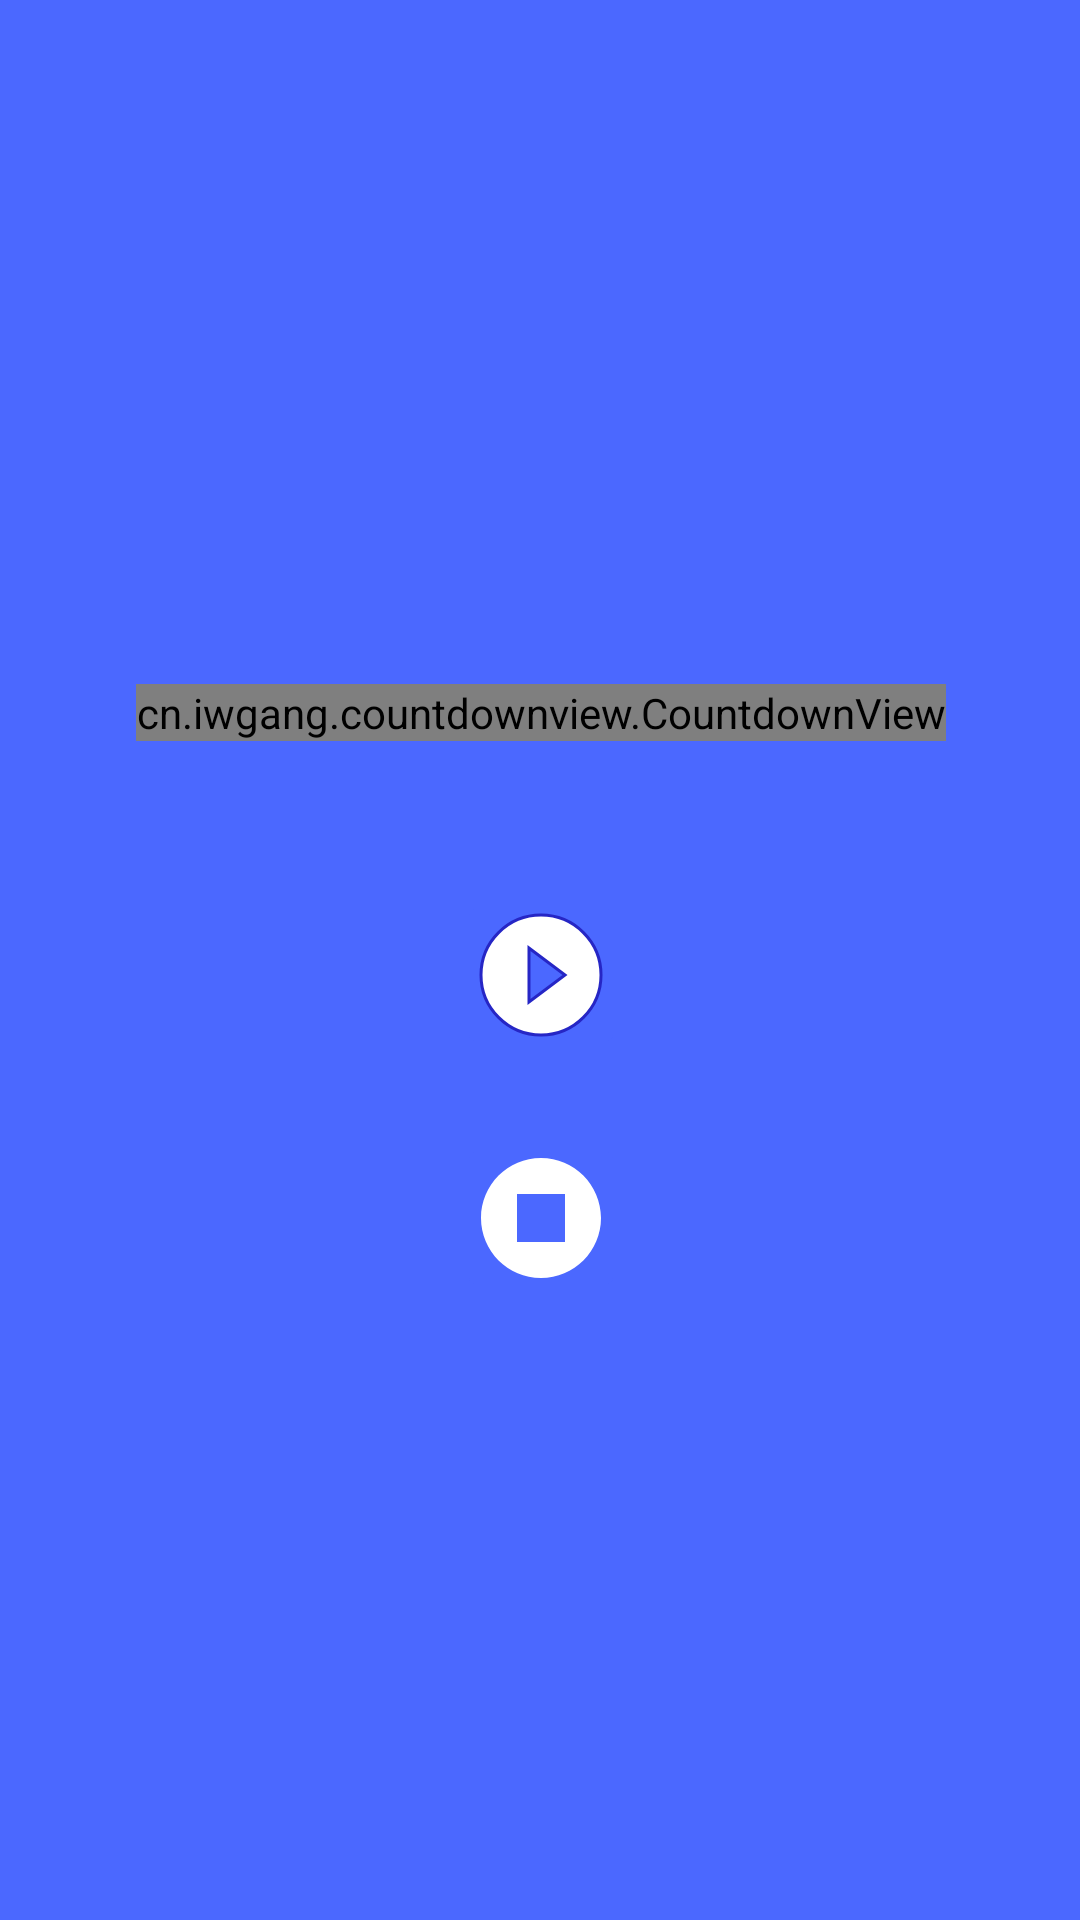

This screen was rendered from an Android layout file. Write that file and the resources it references.
<!-- AndroidManifest.xml: application theme BlueTheme -->
<!-- res/layout/activity_timer.xml -->
<?xml version="1.0" encoding="utf-8"?>
<androidx.constraintlayout.widget.ConstraintLayout xmlns:android="http://schemas.android.com/apk/res/android"
    xmlns:app="http://schemas.android.com/apk/res-auto"
    xmlns:tools="http://schemas.android.com/tools"
    android:layout_width="match_parent"
    android:layout_height="match_parent"
    tools:context=".ui.timer.TimerActivity">

    <cn.iwgang.countdownview.CountdownView
        android:id="@+id/timer_activity_countdown"
        android:layout_width="wrap_content"
        android:layout_height="wrap_content"
        app:isHideTimeBackground="true"
        app:isShowHour="true"
        app:isShowMinute="true"
        app:isShowSecond="true"
        app:isTimeTextBold="true"
        app:layout_constraintBottom_toBottomOf="parent"
        app:layout_constraintEnd_toEndOf="parent"
        app:layout_constraintHorizontal_bias="0.503"
        app:layout_constraintStart_toStartOf="parent"
        app:layout_constraintTop_toTopOf="parent"
        app:layout_constraintVertical_bias="0.367"
        app:suffixTextColor="@android:color/white"
        app:suffixTextSize="40sp"
        app:timeTextColor="@color/TextColor"
        app:timeTextSize="40dp" />

    <ImageButton
        android:id="@+id/timer_activity_start_btn"
        android:layout_width="56dp"
        android:layout_height="56dp"
        android:layout_marginTop="50dp"
        android:backgroundTint="?android:attr/windowBackground"
        android:src="@drawable/ic_start"
        app:layout_constraintEnd_toEndOf="@+id/timer_activity_countdown"
        app:layout_constraintHorizontal_bias="0.5"
        app:layout_constraintStart_toStartOf="@+id/timer_activity_countdown"
        app:layout_constraintTop_toBottomOf="@+id/timer_activity_countdown"
        tools:ignore="SpeakableTextPresentCheck" />

    <ImageButton
        android:id="@+id/timer_activity_stop_btn"
        android:layout_width="56dp"
        android:layout_height="56dp"
        android:layout_marginTop="25dp"
        android:backgroundTint="?android:attr/windowBackground"
        android:src="@drawable/ic_stop"
        app:layout_constraintEnd_toEndOf="@+id/timer_activity_start_btn"
        app:layout_constraintStart_toStartOf="@+id/timer_activity_start_btn"
        app:layout_constraintTop_toBottomOf="@+id/timer_activity_start_btn"
        tools:ignore="SpeakableTextPresentCheck" />

    <ImageButton
        android:id="@+id/timer_activity_reset_btn"
        android:layout_width="56dp"
        android:layout_height="56dp"
        android:layout_marginTop="25dp"
        android:backgroundTint="?android:attr/windowBackground"
        android:src="@drawable/ic_reset"
        android:visibility="gone"
        app:layout_constraintEnd_toEndOf="@+id/timer_activity_start_btn"
        app:layout_constraintStart_toStartOf="@+id/timer_activity_start_btn"
        app:layout_constraintTop_toBottomOf="@+id/timer_activity_start_btn"

        tools:ignore="SpeakableTextPresentCheck" />


</androidx.constraintlayout.widget.ConstraintLayout>
<!-- resources referenced by this layout -->
<resources>
  <!-- drawable ic_stop (drawable) -->
  <vector xmlns:android="http://schemas.android.com/apk/res/android"
      android:width="48dp"
      android:height="48dp"
      android:viewportWidth="24"
      android:viewportHeight="24">
      <path
          android:fillColor="@android:color/white"
          android:fillType="evenOdd"
          android:pathData="M8,16h8V8H8V16zM12,2C6.48,2 2,6.48 2,12s4.48,10 10,10s10,-4.48 10,-10S17.52,2 12,2L12,2z" />
  </vector>
  <color name="BlueTheme_colorBackground">#4B68FF</color>
  <color name="BlueTheme_colorPrimary">#3232FF</color>
  <color name="BlueTheme_colorPrimaryDark">#2626C5</color>
  <color name="BlueTheme_colorAccent">#FF1FF4</color>
  <color name="BlueTheme_selectionColor">#4C5DC1</color>
  <color name="BlueTheme_textColorSecondary">#F0DBD8</color>
  <style name="MaterialButtonStyle" parent="Widget.Material3.Button">
          <item name="backgroundTint">?colorPrimary</item>
          <item name="android:textColor">?android:textColor</item>
          <item name="cornerRadius">15dp</item>
          <item name="strokeWidth">1dp</item>
          <item name="strokeColor">@android:color/darker_gray</item>
          <item name="rippleColor">@android:color/darker_gray</item>
      </style>
  <style name="ToolbarStyle" parent="Widget.AppCompat.Toolbar">
          <item name="android:colorPrimary">?android:attr/textColor</item>
          <item name="android:background">?colorPrimary</item>
      </style>
  <style name="FABStyle" parent="Widget.Material3.FloatingActionButton.Primary">
          <item name="android:backgroundTint">?colorPrimaryDark</item>
          <item name="backgroundTint">@android:color/white</item>
          <item name="rippleColor">@android:color/darker_gray</item>
          <item name="borderWidth">1dp</item>
      </style>
  <style name="PopUpMenuStyle" parent="Widget.Material3.PopupMenu">
          <item name="android:popupBackground">@drawable/rounded_background_primarydark</item>
      </style>
  <style name="SnackBarStyle" parent="Widget.Design.Snackbar">
          <item name="backgroundTint">?android:attr/colorPrimary</item>
          <item name="android:textColor">?android:textColor</item>
      </style>
  <style name="BottomNavigationViewStyle" parent="Widget.Material3.BottomNavigationView">
          <item name="backgroundTint">?android:colorBackground</item>
          <item name="itemIconTint">@drawable/bottom_navigation_style</item>
          <item name="android:foregroundTint">?colorAccent</item>
      </style>
  <style name="WindowAnimation" parent="@android:style/Animation.Activity">
          <item name="android:activityOpenEnterAnimation">@anim/slide_in_right</item>
          <item name="android:activityCloseExitAnimation">@anim/slide_out_right</item>
          <item name="android:activityCloseEnterAnimation">@anim/no_anim</item>
          <item name="android:activityOpenExitAnimation">@anim/no_anim</item>
      </style>
  <style name="PositiveButtonStyle" parent="Widget.MaterialComponents.Button.TextButton.Dialog">
          <item name="android:textColor">?android:attr/textColor</item>
      </style>
  <style name="NegativeButtonStyle" parent="Widget.MaterialComponents.Button.TextButton.Dialog">
          <item name="android:textColor">?android:attr/textColor</item>
      </style>
  <!-- drawable rounded_background_primarydark (drawable) -->
  <?xml version="1.0" encoding="utf-8"?>
  <shape xmlns:android="http://schemas.android.com/apk/res/android">
      <solid android:color="?colorPrimaryDark" />
      <corners android:radius="5dp" />
      <padding
          android:left="2dp"
          android:top="2dp"
          android:right="2dp"
          android:bottom="2dp" />
  </shape>
  <!-- drawable bottom_navigation_style (drawable) -->
  <?xml version="1.0" encoding="utf-8"?>
  <selector xmlns:android="http://schemas.android.com/apk/res/android">
  
      <item android:color="?android:attr/colorPrimary" android:state_selected="true" />
      <item android:color="@android:color/white" android:state_selected="false" />
  
  </selector>
</resources>
